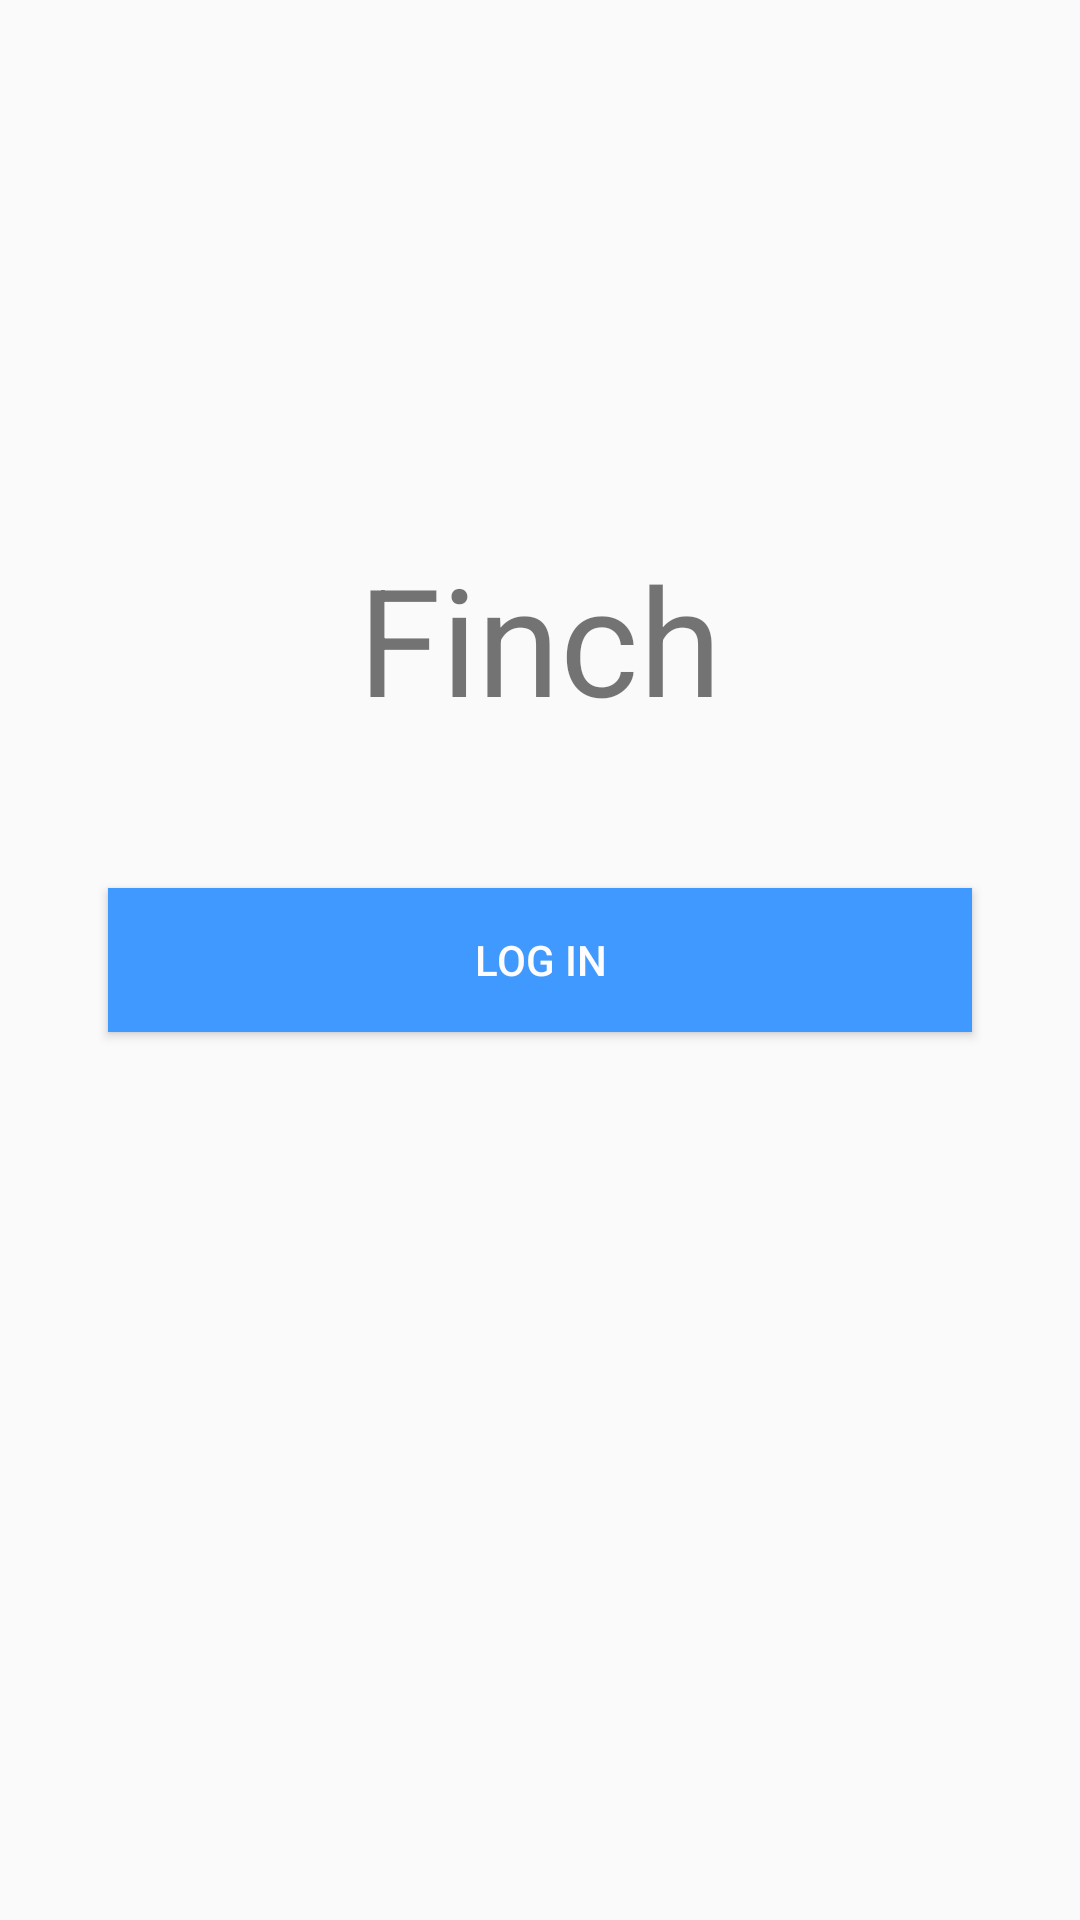

This screen was rendered from an Android layout file. Write that file and the resources it references.
<!-- AndroidManifest.xml: activity theme AppTheme -->
<!-- res/layout/activity_login.xml -->
<RelativeLayout xmlns:android="http://schemas.android.com/apk/res/android"
    xmlns:tools="http://schemas.android.com/tools"
    android:layout_width="match_parent"
    android:layout_height="match_parent"
    android:paddingBottom="@dimen/activity_vertical_margin"
    android:paddingLeft="@dimen/activity_horizontal_margin"
    android:paddingRight="@dimen/activity_horizontal_margin"
    android:paddingTop="@dimen/activity_vertical_margin"
    tools:context=".activities.LoginActivity" >

    <ImageView
        android:id="@+id/ivFinchIcon"
        android:layout_width="80dp"
        android:layout_height="80dp"
        android:layout_above="@+id/tvAppName"
        android:background="@drawable/finch_icon"
        android:layout_centerHorizontal="true"/>
    <TextView
        android:id="@+id/tvAppName"
        android:layout_width="wrap_content"
        android:layout_height="wrap_content"
        android:layout_centerHorizontal="true"
        android:layout_above="@+id/btnLogin"
        android:layout_marginTop="5dp"
        android:textSize="50sp"
        android:layout_marginBottom="50dp"
        android:text="@string/app_name"/>

    <Button
        android:id="@+id/btnLogin"
        android:layout_width="match_parent"
        android:layout_marginLeft="20dp"
        android:layout_marginRight="20dp"
        android:layout_height="wrap_content"
        android:layout_centerVertical="true"
        android:layout_centerHorizontal="true"
        android:background="@color/twitBlue"
        android:textColor="@color/appBackground"
        android:onClick="loginToRest"
        android:text="@string/login_label" />



</RelativeLayout>
<!-- resources referenced by this layout -->
<resources>
  <color name="appBackground">#fdfcff</color>
  <color name="twitBlue">#4099FF</color>
  <dimen name="activity_horizontal_margin">16dp</dimen>
  <dimen name="activity_vertical_margin">16dp</dimen>
  <string name="app_name">Finch</string>
  <string name="login_label">Log in</string>
  <style name="AppTheme" parent="Theme.AppCompat.Light.NoActionBar">
          <item name="colorPrimary">@color/colorPrimary</item>
          <item name="colorPrimaryDark">@color/colorPrimaryDark</item>
          <item name="colorAccent">@color/twitBlue</item>
          
      </style>
  <color name="colorPrimary">#14559e</color>
  <color name="colorPrimaryDark">#1b589c</color>
</resources>
